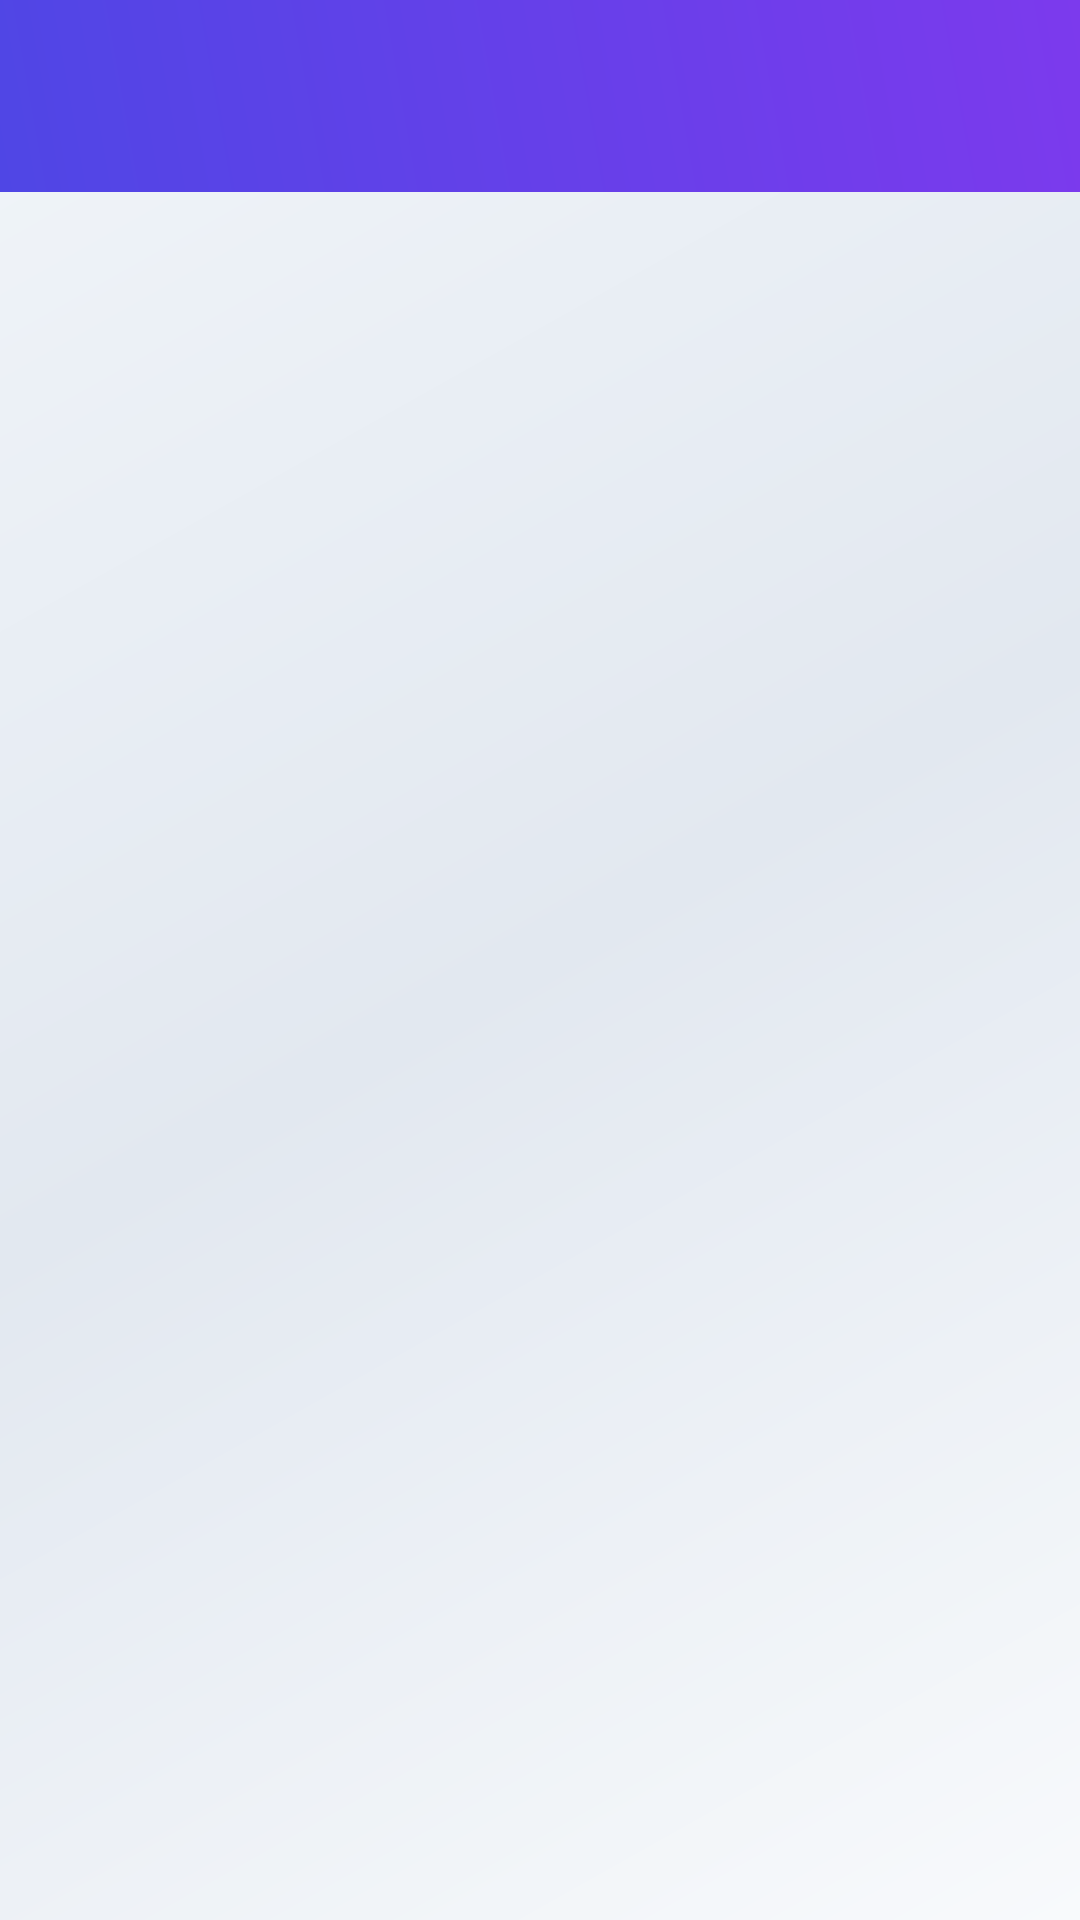

Layout XML and referenced resources for this Android screen:
<!-- AndroidManifest.xml: application theme Theme.FinanceManager -->
<!-- res/layout/activity_base.xml -->
<?xml version="1.0" encoding="utf-8"?>
<androidx.drawerlayout.widget.DrawerLayout xmlns:android="http://schemas.android.com/apk/res/android"
    xmlns:app="http://schemas.android.com/apk/res-auto"
    xmlns:tools="http://schemas.android.com/tools"
    android:id="@+id/drawer_layout"
    android:layout_width="match_parent"
    android:layout_height="match_parent"
    android:fitsSystemWindows="true"
    android:background="@drawable/gradient_background"
    tools:context=".MainActivity">

    
    <androidx.constraintlayout.widget.ConstraintLayout
        android:layout_width="match_parent"
        android:layout_height="match_parent">

        
        <View
            android:id="@+id/header_bg"
            android:layout_width="0dp"
            android:layout_height="64dp"
            android:background="@drawable/header_gradient"
            app:layout_constraintEnd_toEndOf="parent"
            app:layout_constraintStart_toStartOf="parent"
            app:layout_constraintTop_toTopOf="parent" />

        
        <androidx.appcompat.widget.Toolbar
            android:id="@+id/toolbar"
            android:layout_width="0dp"
            android:layout_height="64dp"
            android:background="@android:color/transparent"
            android:elevation="0dp"
            app:layout_constraintEnd_toEndOf="parent"
            app:layout_constraintStart_toStartOf="parent"
            app:layout_constraintTop_toTopOf="parent"
            app:popupTheme="@style/ThemeOverlay.AppCompat.Light" />

        
        <TextView
            android:id="@+id/tv_app_title"
            android:layout_width="wrap_content"
            android:layout_height="wrap_content"
            android:layout_marginStart="16dp"
            android:text=""
            android:textColor="#FFFFFF"
            android:textSize="20sp"
            android:textStyle="bold"
            app:layout_constraintBottom_toBottomOf="@id/toolbar"
            app:layout_constraintStart_toStartOf="@id/toolbar"
            app:layout_constraintTop_toTopOf="@id/toolbar" />

        
        <ImageView
            android:id="@+id/iv_wallet_logo"
            android:layout_width="32dp"
            android:layout_height="32dp"
            android:layout_marginEnd="16dp"
            android:src="@drawable/ic_wallet"
            app:layout_constraintBottom_toBottomOf="@id/toolbar"
            app:layout_constraintEnd_toStartOf="@id/tv_app_title"
            app:layout_constraintTop_toTopOf="@id/toolbar" />

        
        <FrameLayout
            android:id="@+id/content_frame"
            android:layout_width="0dp"
            android:layout_height="0dp"
            android:layout_marginTop="0dp"
            android:clipToPadding="false"
            app:layout_constraintBottom_toBottomOf="parent"
            app:layout_constraintEnd_toEndOf="parent"
            app:layout_constraintStart_toStartOf="parent"
            app:layout_constraintTop_toBottomOf="@id/header_bg" />

    </androidx.constraintlayout.widget.ConstraintLayout>

    
    <com.google.android.material.navigation.NavigationView
        android:id="@+id/nav_view"
        android:layout_width="280dp"
        android:layout_height="match_parent"
        android:layout_gravity="start"
        android:background="@drawable/nav_drawer_bg"
        android:elevation="16dp"
        app:headerLayout="@layout/nav_header"
        app:itemBackground="@drawable/nav_item_bg"
        app:itemIconTint="#4F46E5"
        app:itemTextColor="@color/nav_text_color"
        app:menu="@menu/drawer_menu" />

</androidx.drawerlayout.widget.DrawerLayout>
<!-- res/layout/nav_header.xml (included above) -->
<?xml version="1.0" encoding="utf-8"?>
<LinearLayout xmlns:android="http://schemas.android.com/apk/res/android"
    android:layout_width="match_parent"
    android:layout_height="160dp"
    android:orientation="vertical"
    android:padding="24dp"
    android:background="@drawable/header_gradient"
    android:gravity="bottom">

    <ImageView
        android:id="@+id/iv_header_wallet_icon"
        android:layout_width="48dp"
        android:layout_height="48dp"
        android:src="@drawable/ic_wallet"
        android:contentDescription="Wallet Icon" />

    <TextView
        android:id="@+id/tv_header_title"
        android:layout_width="wrap_content"
        android:layout_height="wrap_content"
        android:text="Ваши финансы"
        android:textSize="18sp"
        android:textColor="#FFFFFF"
        android:textStyle="bold"
        android:layout_marginTop="8dp" />

</LinearLayout>
<!-- resources referenced by this layout -->
<resources>
  <color name="nav_text_color">#1F2937</color>
  <!-- drawable gradient_background (drawable) -->
  <?xml version="1.0" encoding="utf-8"?>
  <shape xmlns:android="http://schemas.android.com/apk/res/android">
      <gradient
          android:startColor="#F8FAFC"
          android:centerColor="#E2E8F0"
          android:endColor="#F1F5F9"
          android:angle="135" />
  </shape>
  <!-- drawable header_gradient (drawable) -->
  <?xml version="1.0" encoding="utf-8"?>
  <shape xmlns:android="http://schemas.android.com/apk/res/android">
      <gradient
          android:startColor="#4F46E5"
          android:endColor="#7C3AED"
          android:angle="45" />
  </shape>
  <!-- drawable nav_item_bg (drawable) -->
  <?xml version="1.0" encoding="utf-8"?>
  <selector xmlns:android="http://schemas.android.com/apk/res/android">
      <item android:state_pressed="true">
          <shape android:shape="rectangle">
              <solid android:color="#F3F4F6" />
              <corners android:radius="12dp" />
          </shape>
      </item>
      <item>
          <shape android:shape="rectangle">
              <solid android:color="@android:color/transparent" />
          </shape>
      </item>
  </selector>
  <style name="Theme.FinanceManager" parent="Base.Theme.FinanceManager" />
  <style name="Base.Theme.FinanceManager" parent="Theme.Material3.Light.NoActionBar">
          
          <item name="android:statusBarColor">@color/status_bar_color</item>
      </style>
  <color name="status_bar_color">#4F46E5</color>#
</resources>
